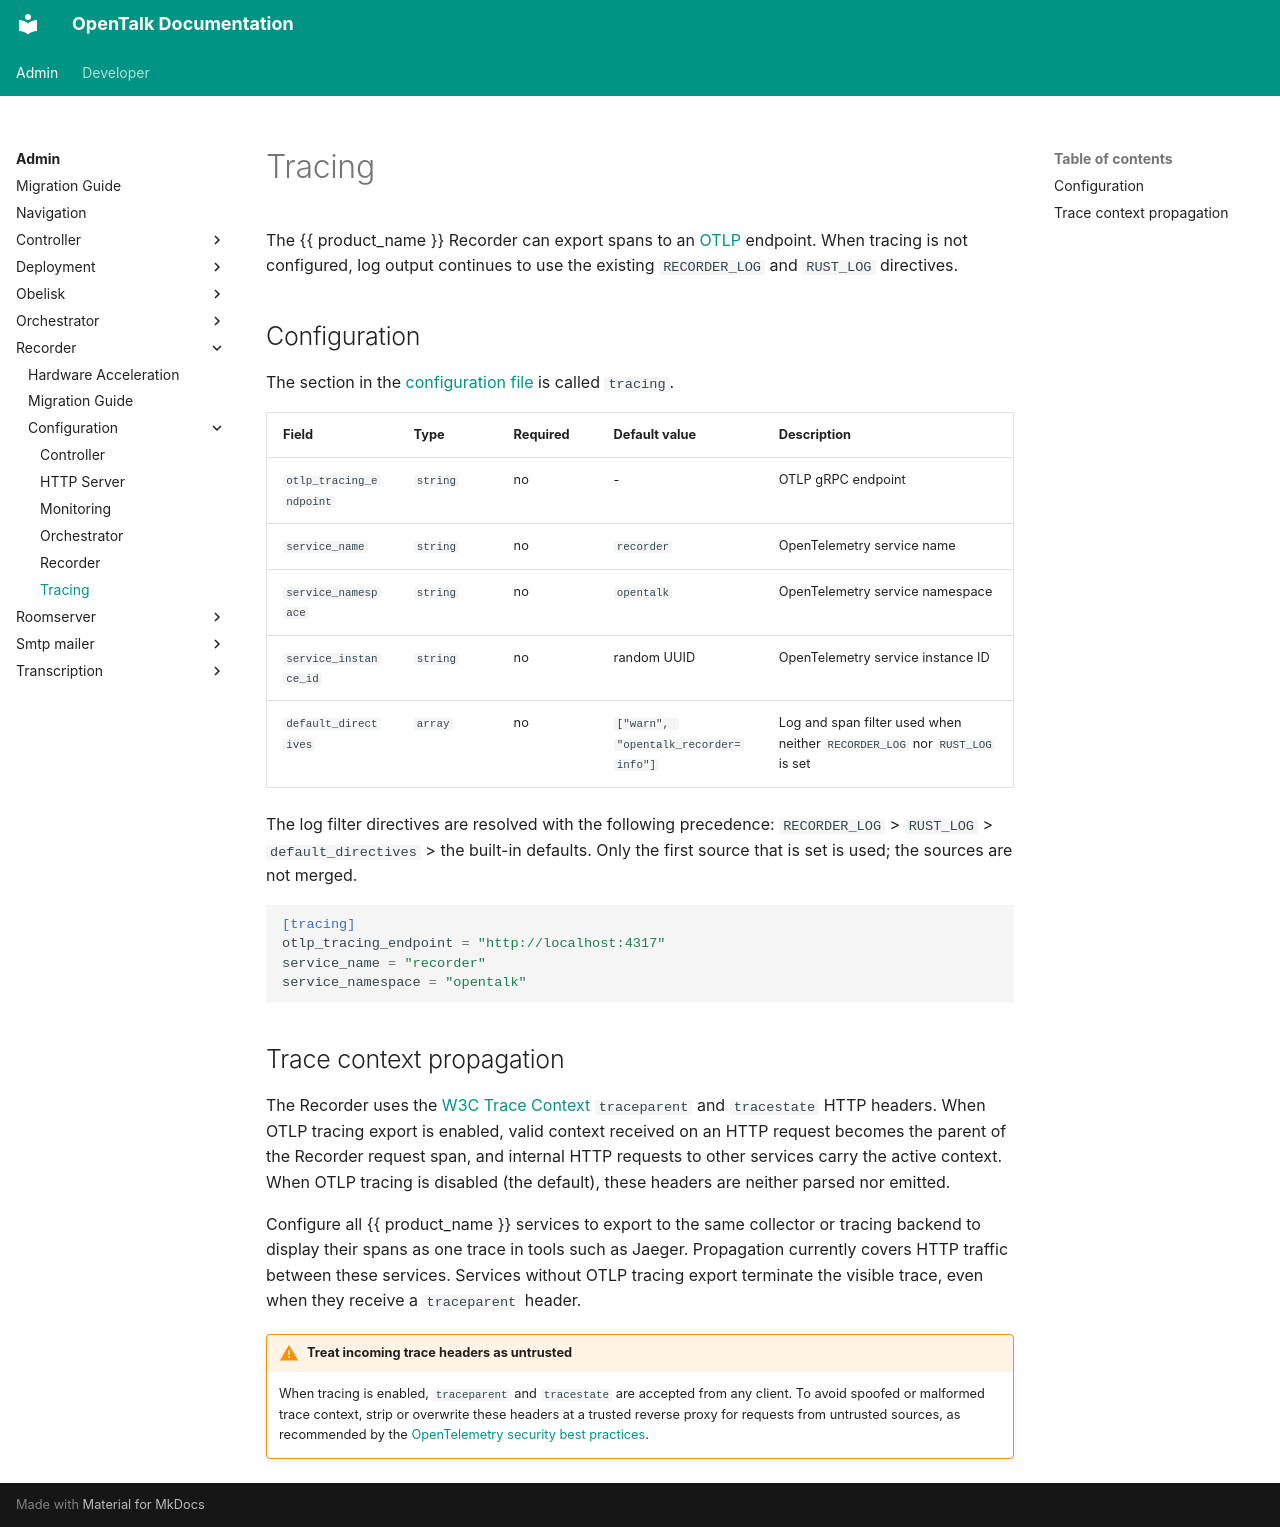

repository: opentalk-mirrors/opentalk · page: admin/recorder/configuration/tracing/index.html · generator: mkdocs

# Tracing

The {{ product_name }} Recorder can export spans to an
[OTLP](https://opentelemetry.io/docs/specs/otlp/) endpoint. When tracing is not
configured, log output continues to use the existing `RECORDER_LOG` and
`RUST_LOG` directives.

## Configuration

The section in the [configuration file](README.md) is called `tracing`.

| Field | Type | Required | Default value | Description |
| ----- | ---- | -------- | ------------- | ----------- |
| `otlp_tracing_endpoint` | `string` | no | - | OTLP gRPC endpoint |
| `service_name` | `string` | no | `recorder` | OpenTelemetry service name |
| `service_namespace` | `string` | no | `opentalk` | OpenTelemetry service namespace |
| `service_instance_id` | `string` | no | random UUID | OpenTelemetry service instance ID |
| `default_directives` | `array` | no | `["warn", "opentalk_recorder=info"]` | Log and span filter used when neither `RECORDER_LOG` nor `RUST_LOG` is set |

The log filter directives are resolved with the following precedence:
`RECORDER_LOG` > `RUST_LOG` > `default_directives` > the built-in defaults. Only
the first source that is set is used; the sources are not merged.

```toml
[tracing]
otlp_tracing_endpoint = "http://localhost:4317"
service_name = "recorder"
service_namespace = "opentalk"
```

## Trace context propagation

The Recorder uses the [W3C Trace Context](https://www.w3.org/TR/trace-context-1/)
`traceparent` and `tracestate` HTTP headers. When OTLP tracing export is
enabled, valid context received on an HTTP request becomes the parent of the
Recorder request span, and internal HTTP requests to other services carry the
active context. When OTLP tracing is disabled (the default), these headers are
neither parsed nor emitted.

Configure all {{ product_name }} services to export to the same collector or
tracing backend to display their spans as one trace in tools such as Jaeger.
Propagation currently covers HTTP traffic between these services. Services
without OTLP tracing export terminate the visible trace, even when they receive
a `traceparent` header.

!!! warning "Treat incoming trace headers as untrusted"

    When tracing is enabled, `traceparent` and `tracestate` are accepted from any
    client. To avoid spoofed or malformed trace context, strip or overwrite these
    headers at a trusted reverse proxy for requests from untrusted sources, as
    recommended by the [OpenTelemetry security best practices](https://opentelemetry.io/docs/concepts/context-propagation/#security-best-practices).
